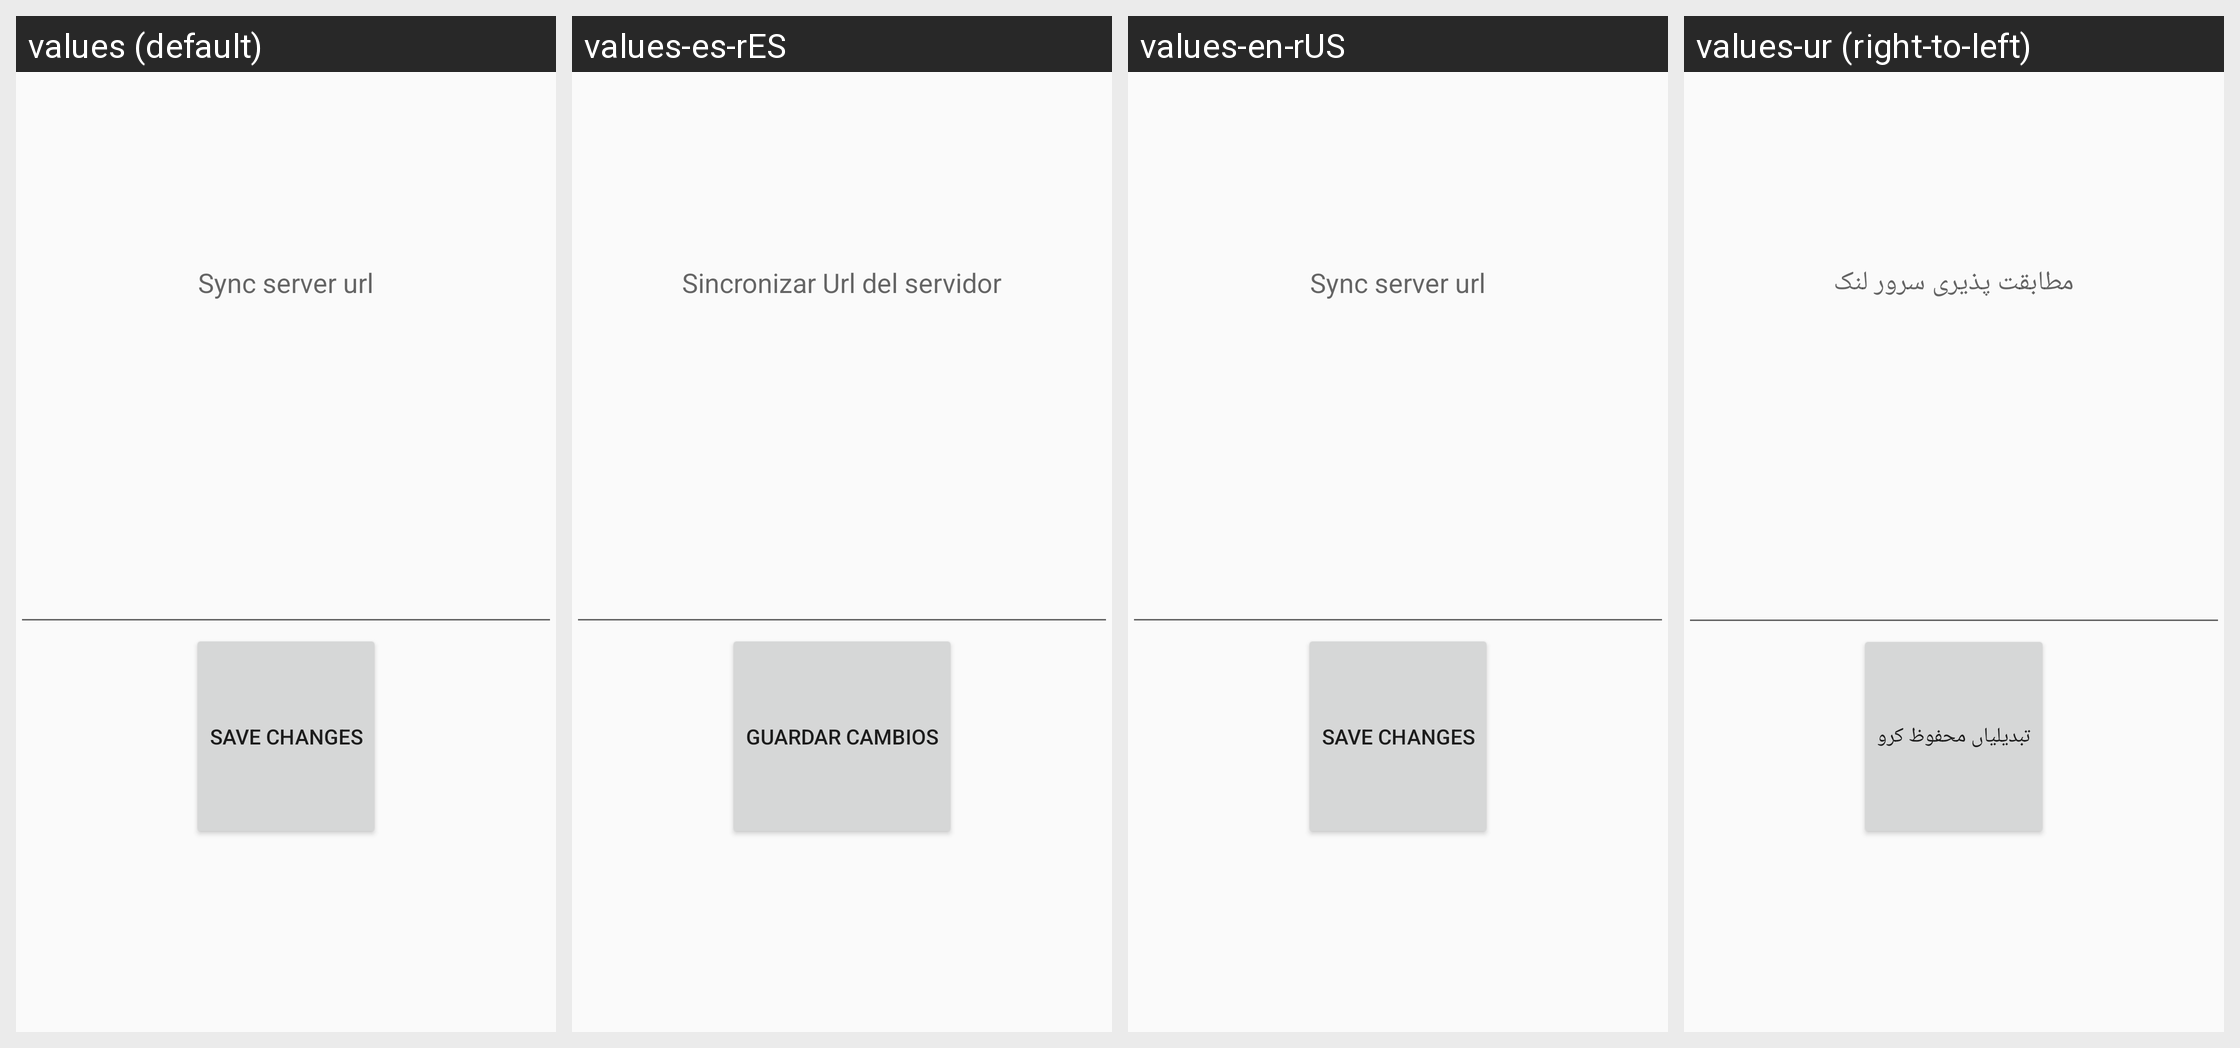

Strings drawn on this Android screen and how each of the app's shown locales translates them:
Android screen res/layout/syncurl_dialog.xml rendered under 4 locales, left to right: values (default), values-es-rES, values-en-rUS, values-ur (right-to-left). Device: Nexus 5 (rendered at 1080×1920; each locale shown at half size, 540×960, under a caption strip naming it); theme AppTheme.
Other locales in the repository, not shown: values-ar-rSA, values-fr-rFR, values-in-rID, values-tr-rTR, values-zh-rCN, values-zh-rTW.
Strings drawn on this screen, with the default value and each locale's value (text and hints the layout hard-codes, and strings that could not be matched under every locale, appear in the picture but are not listed):

syncURL_label
  values: Sync server url
  values-es-rES: Sincronizar Url del servidor
  values-en-rUS: Sync server url
  values-ur: مطابقت پذیری سرور لنک

syncURL_saveButton
  values: Save changes
  values-es-rES: Guardar cambios
  values-en-rUS: Save changes
  values-ur: تبدیلیاں محفوظ کرو
